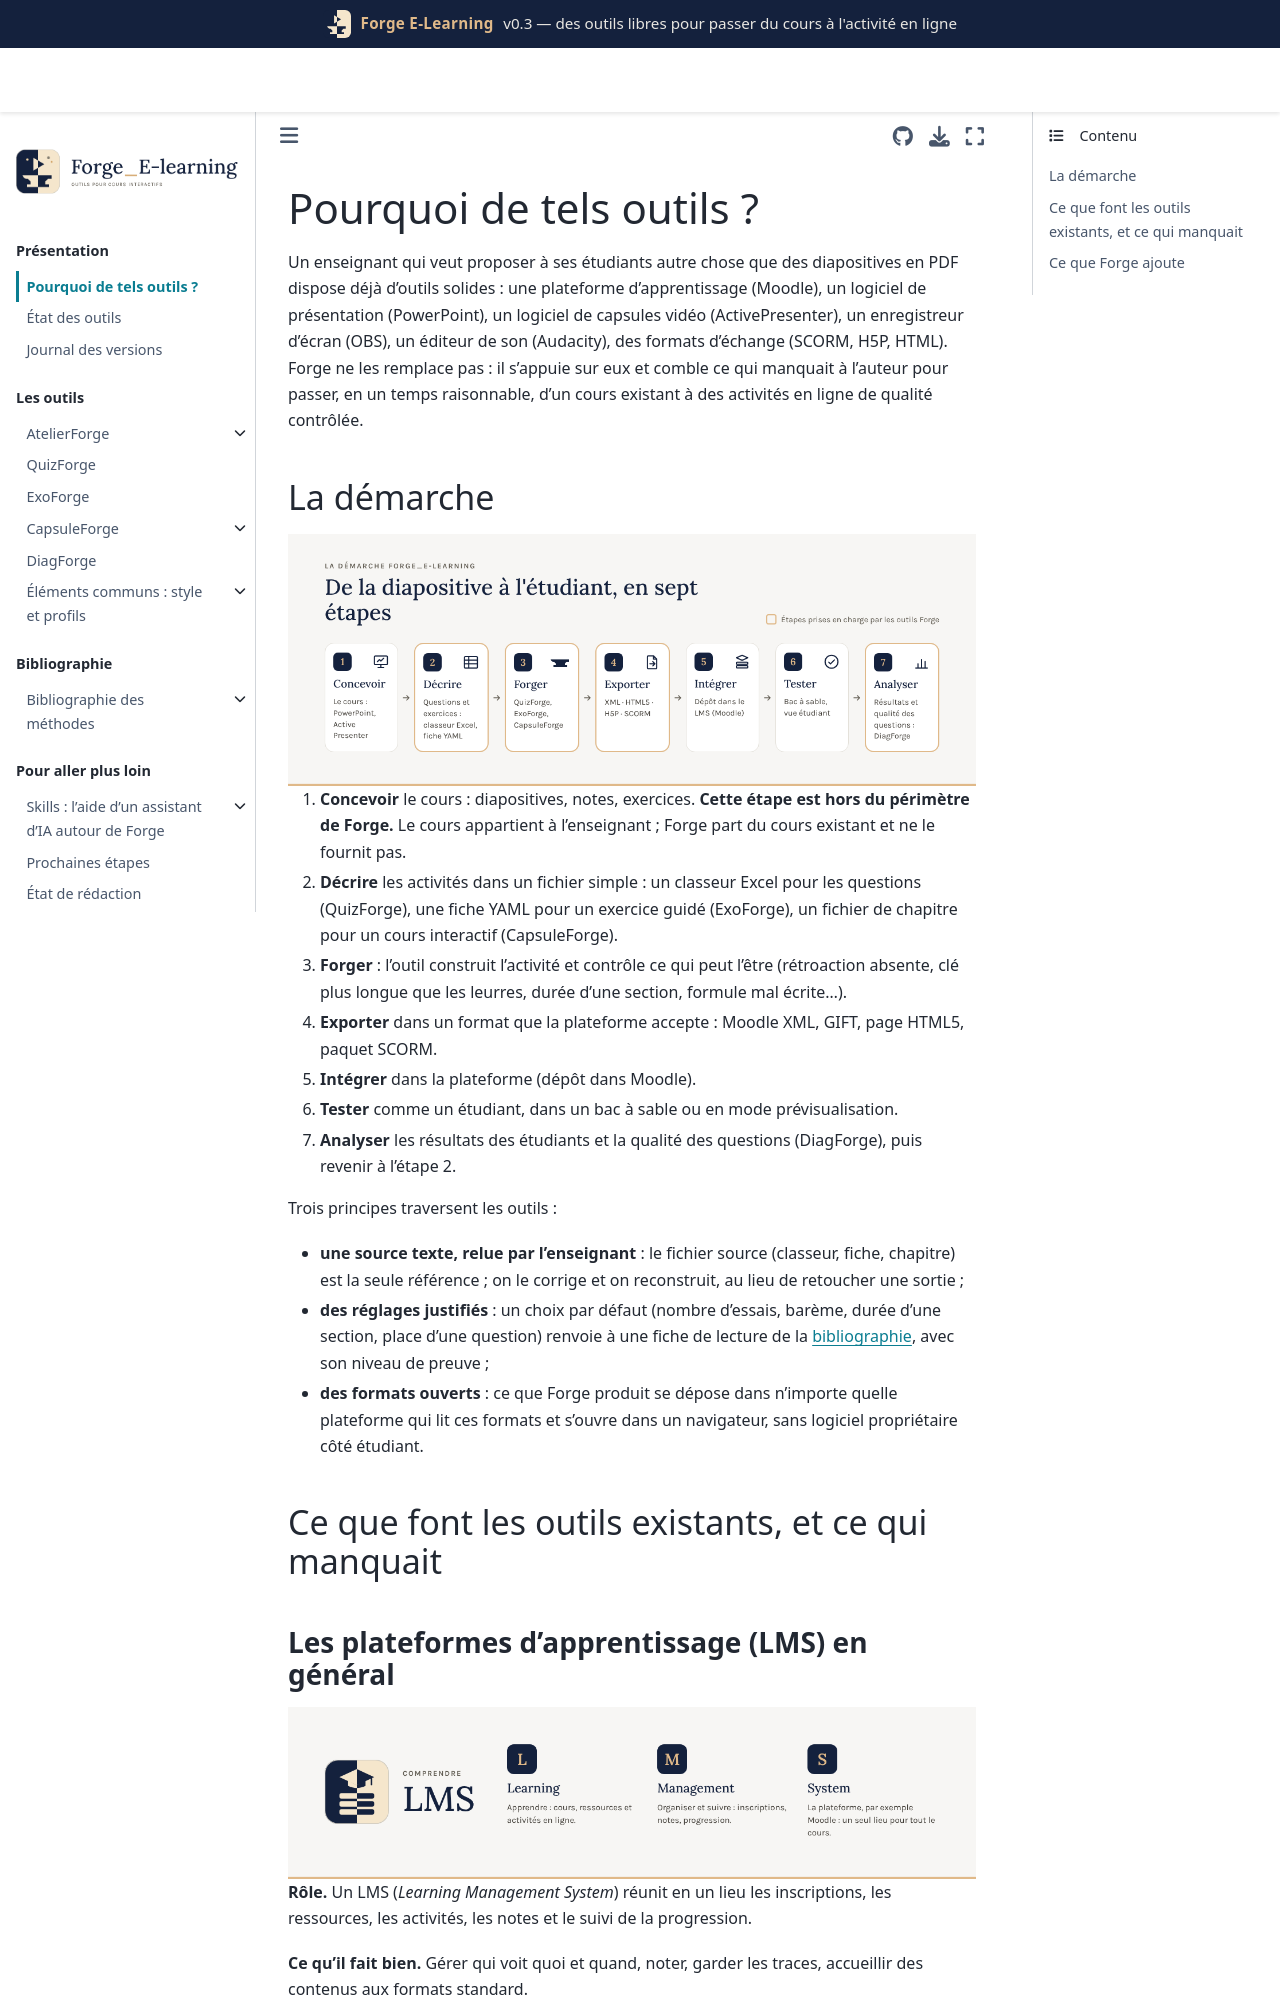

repository: Benoit2lattre/Forge_E-Learning · page: site/pourquoi.html · generator: jekyll

# Pourquoi de tels outils ?

Un enseignant qui veut proposer à ses étudiants autre chose que des diapositives en PDF dispose déjà d'outils solides : une plateforme d'apprentissage (Moodle), un logiciel de présentation (PowerPoint), un logiciel de capsules vidéo (ActivePresenter), un enregistreur d'écran (OBS), un éditeur de son (Audacity), des formats d'échange (SCORM, H5P, HTML). Forge ne les remplace pas : il s'appuie sur eux et comble ce qui manquait à l'auteur pour passer, en un temps raisonnable, d'un cours existant à des activités en ligne de qualité contrôlée.

## La démarche

```{image} ../_static/identite/formats/bandeaux/demarche_bandeau_jour.png
:alt: La démarche en sept étapes — concevoir, décrire, forger, exporter, intégrer, tester, analyser
:class: only-light
```

```{image} ../_static/identite/formats/bandeaux/demarche_bandeau_nuit.png
:alt: La démarche en sept étapes — concevoir, décrire, forger, exporter, intégrer, tester, analyser
:class: only-dark
```

1. **Concevoir** le cours : diapositives, notes, exercices. **Cette étape est hors du périmètre de Forge.** Le cours appartient à l'enseignant ; Forge part du cours existant et ne le fournit pas.
2. **Décrire** les activités dans un fichier simple : un classeur Excel pour les questions (QuizForge), une fiche YAML pour un exercice guidé (ExoForge), un fichier de chapitre pour un cours interactif (CapsuleForge).
3. **Forger** : l'outil construit l'activité et contrôle ce qui peut l'être (rétroaction absente, clé plus longue que les leurres, durée d'une section, formule mal écrite…).
4. **Exporter** dans un format que la plateforme accepte : Moodle XML, GIFT, page HTML5, paquet SCORM.
5. **Intégrer** dans la plateforme (dépôt dans Moodle).
6. **Tester** comme un étudiant, dans un bac à sable ou en mode prévisualisation.
7. **Analyser** les résultats des étudiants et la qualité des questions (DiagForge), puis revenir à l'étape 2.

Trois principes traversent les outils :

- **une source texte, relue par l'enseignant** : le fichier source (classeur, fiche, chapitre) est la seule référence ; on le corrige et on reconstruit, au lieu de retoucher une sortie ;
- **des réglages justifiés** : un choix par défaut (nombre d'essais, barème, durée d'une section, place d'une question) renvoie à une fiche de lecture de la {doc}`bibliographie <../reference/README>`, avec son niveau de preuve ;
- **des formats ouverts** : ce que Forge produit se dépose dans n'importe quelle plateforme qui lit ces formats et s'ouvre dans un navigateur, sans logiciel propriétaire côté étudiant.

## Ce que font les outils existants, et ce qui manquait

### Les plateformes d'apprentissage (LMS) en général

```{image} ../_static/identite/formats/bandeaux/lms_bandeau_jour.png
:alt: LMS — Learning Management System
:class: only-light
```

```{image} ../_static/identite/formats/bandeaux/lms_bandeau_nuit.png
:alt: LMS — Learning Management System
:class: only-dark
```

**Rôle.** Un LMS (*Learning Management System*) réunit en un lieu les inscriptions, les ressources, les activités, les notes et le suivi de la progression.

**Ce qu'il fait bien.** Gérer qui voit quoi et quand, noter, garder les traces, accueillir des contenus aux formats standard.

**Ce qui manquait.** Un LMS est un réceptacle : la qualité d'une question ou d'un exercice dépend de la façon dont il a été écrit, et l'écrire dans les formulaires de la plateforme est lent, peu réutilisable d'une plateforme ou d'une année à l'autre.
